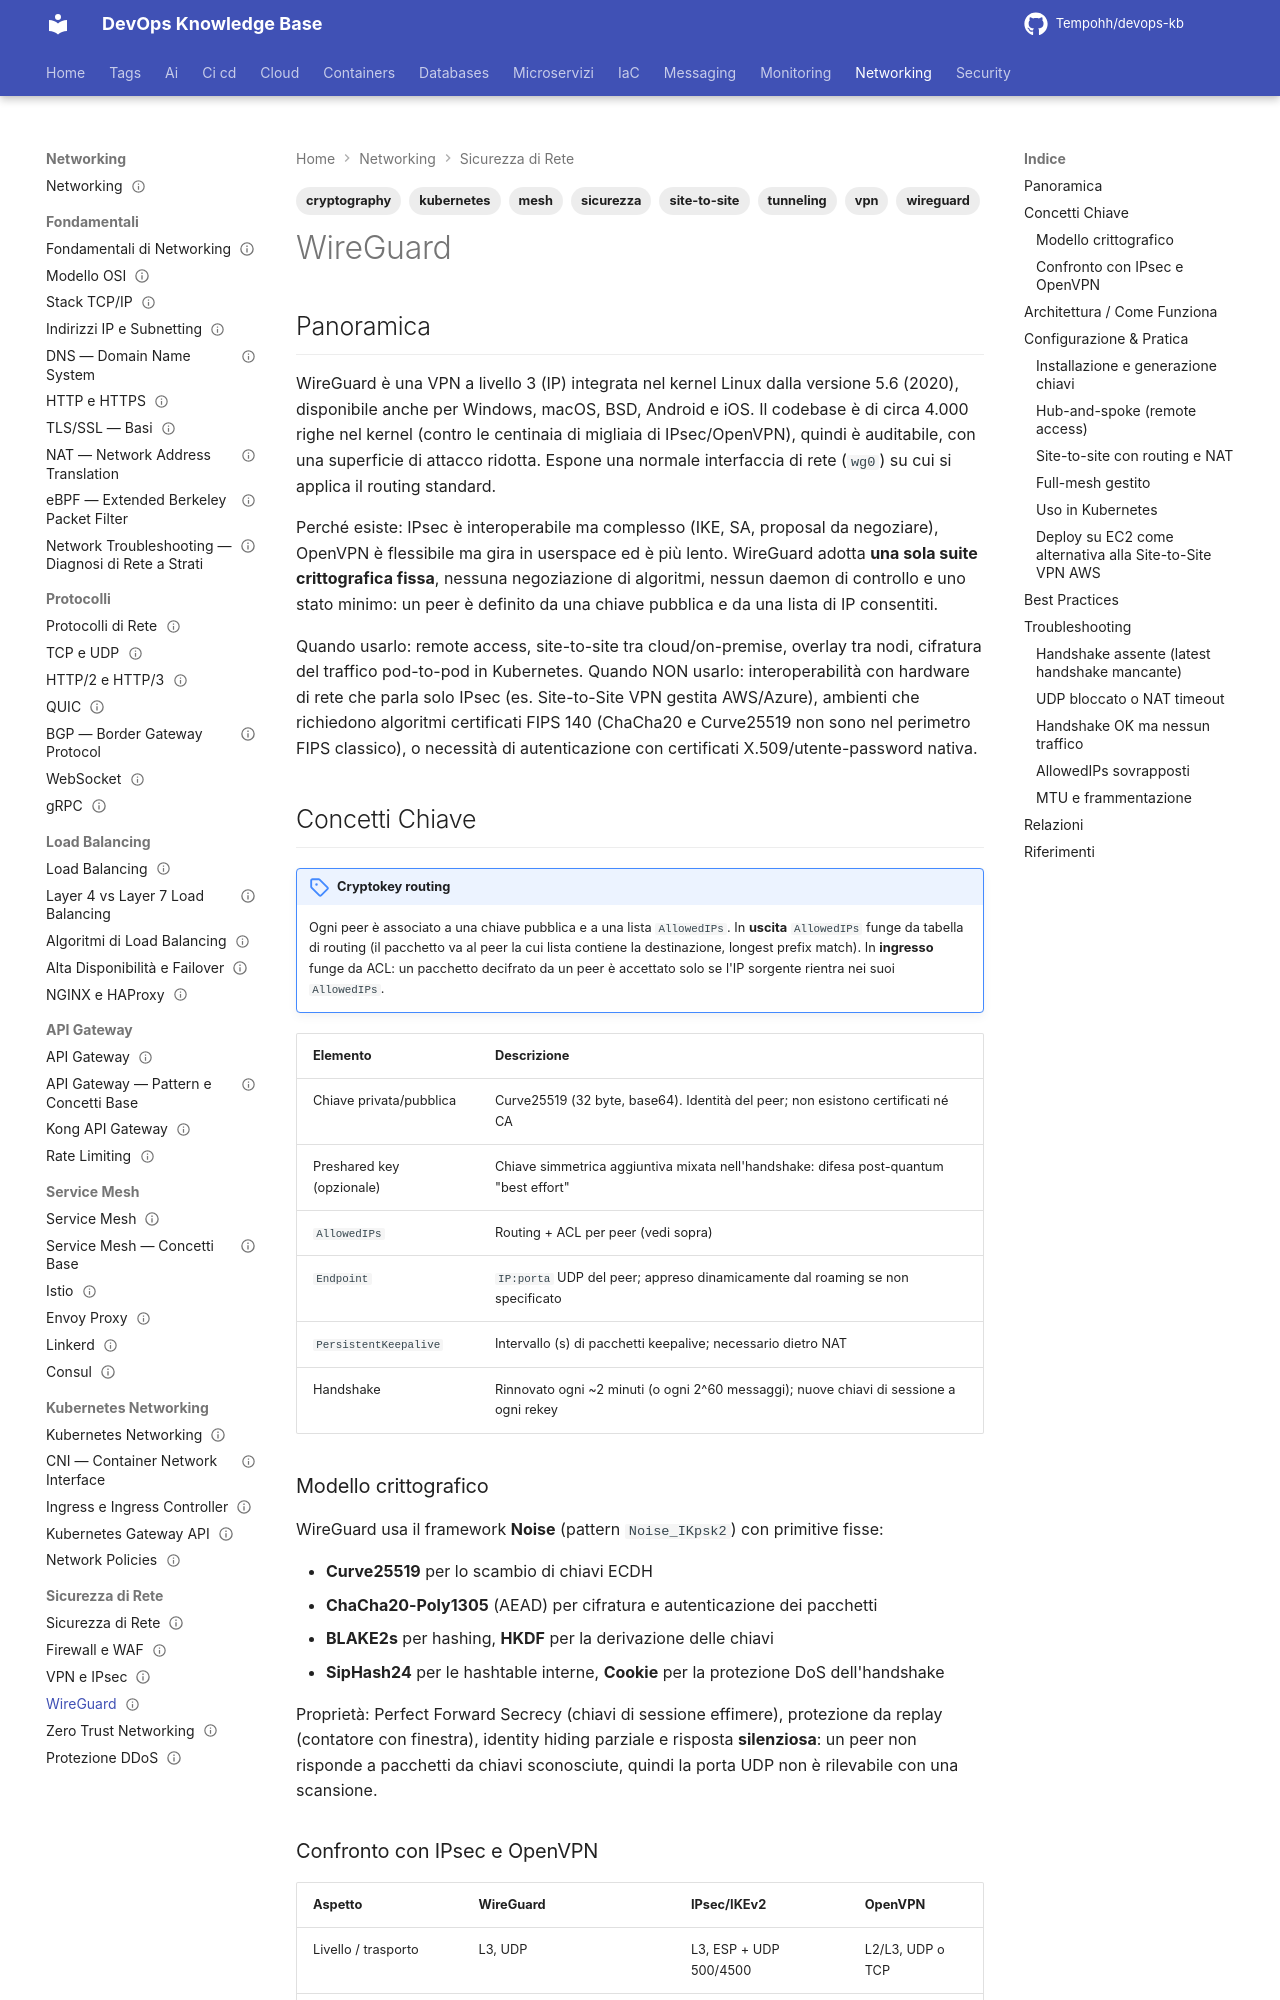

repository: Tempohh/devops-kb · page: networking/sicurezza/wireguard/index.html · generator: mkdocs

---
title: "WireGuard"
slug: wireguard
category: networking
tags: [wireguard, vpn, tunneling, cryptography, sicurezza, kubernetes, site-to-site, mesh]
search_keywords: [wireguard vpn, wg, wg-quick, wg0.conf, noise protocol, noise ik, curve25519, chacha20-poly1305, cryptokey routing, allowedips, persistentkeepalive, wg genkey, wg pubkey, wg genpsk, preshared key, hub and spoke, site to site vpn, full mesh, tailscale, netbird, headscale, netmaker, cilium wireguard, calico wireguard, transparent encryption, vpn ec2, alternativa vpn ipsec, openvpn, mtu 1420, udp 51820, kernel vpn, boringtun, wireguard-go]
parent: networking/sicurezza/_index
related: [networking/sicurezza/vpn-ipsec, networking/sicurezza/zero-trust, networking/sicurezza/firewall-waf, networking/fondamentali/nat, networking/fondamentali/network-troubleshooting, networking/kubernetes/cni, cloud/aws/networking/vpc]
official_docs: https://www.wireguard.com/
status: reviewed
difficulty: intermediate
last_updated: 2026-09-26
last_verified: 2026-09-27
---

# WireGuard

## Panoramica

WireGuard è una VPN a livello 3 (IP) integrata nel kernel Linux dalla versione 5.6 (2020), disponibile anche per Windows, macOS, BSD, Android e iOS. Il codebase è di circa 4.000 righe nel kernel (contro le centinaia di migliaia di IPsec/OpenVPN), quindi è auditabile, con una superficie di attacco ridotta. Espone una normale interfaccia di rete (`wg0`) su cui si applica il routing standard.

Perché esiste: IPsec è interoperabile ma complesso (IKE, SA, proposal da negoziare), OpenVPN è flessibile ma gira in userspace ed è più lento. WireGuard adotta **una sola suite crittografica fissa**, nessuna negoziazione di algoritmi, nessun daemon di controllo e uno stato minimo: un peer è definito da una chiave pubblica e da una lista di IP consentiti.

Quando usarlo: remote access, site-to-site tra cloud/on-premise, overlay tra nodi, cifratura del traffico pod-to-pod in Kubernetes. Quando NON usarlo: interoperabilità con hardware di rete che parla solo IPsec (es. Site-to-Site VPN gestita AWS/Azure), ambienti che richiedono algoritmi certificati FIPS 140 (ChaCha20 e Curve25519 non sono nel perimetro FIPS classico), o necessità di autenticazione con certificati X.509/utente-password nativa.

## Concetti Chiave

!!! note "Cryptokey routing"
    Ogni peer è associato a una chiave pubblica e a una lista `AllowedIPs`. In **uscita** `AllowedIPs` funge da tabella di routing (il pacchetto va al peer la cui lista contiene la destinazione, longest prefix match). In **ingresso** funge da ACL: un pacchetto decifrato da un peer è accettato solo se l'IP sorgente rientra nei suoi `AllowedIPs`.

| Elemento | Descrizione |
|---|---|
| Chiave privata/pubblica | Curve25519 (32 byte, base64). Identità del peer; non esistono certificati né CA |
| Preshared key (opzionale) | Chiave simmetrica aggiuntiva mixata nell'handshake: difesa post-quantum "best effort" |
| `AllowedIPs` | Routing + ACL per peer (vedi sopra) |
| `Endpoint` | `IP:porta` UDP del peer; appreso dinamicamente dal roaming se non specificato |
| `PersistentKeepalive` | Intervallo (s) di pacchetti keepalive; necessario dietro NAT |
| Handshake | Rinnovato ogni ~2 minuti (o ogni 2^60 messaggi); nuove chiavi di sessione a ogni rekey |
